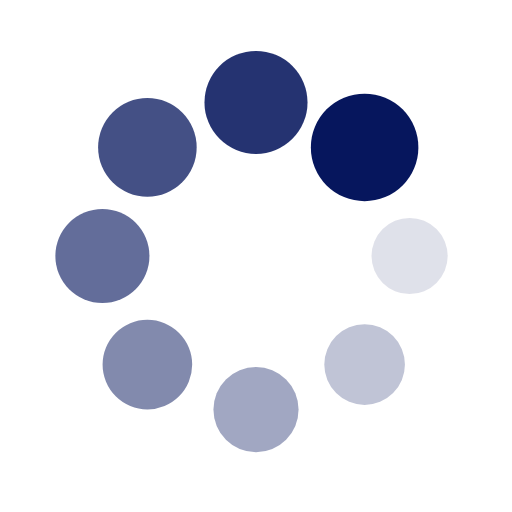
t = 0.00 s
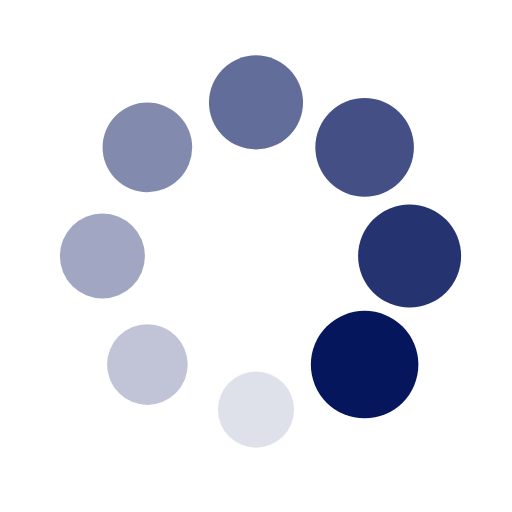
t = 0.25 s
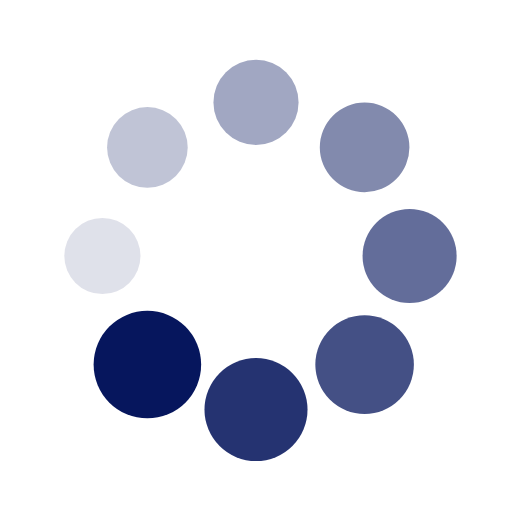
t = 0.50 s
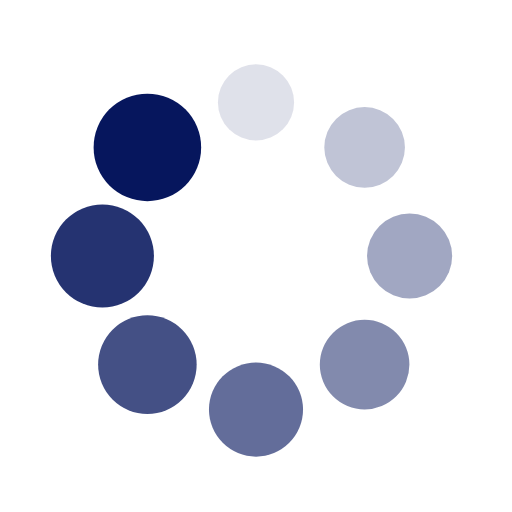
t = 0.75 s

The animated SVG that drew these frames (rendered in a browser with its animation timeline set to each time). Animation: 16 SMIL elements (animate=8,animateTransform=8); one cycle of 1.00 s, repeats indefinitely.

<?xml version="1.0" encoding="utf-8"?>
<svg xmlns="http://www.w3.org/2000/svg" xmlns:xlink="http://www.w3.org/1999/xlink" style="margin: auto; background: none; display: block; shape-rendering: auto;" width="180px" height="180px" viewBox="0 0 100 100" preserveAspectRatio="xMidYMid">
<g transform="translate(80,50)">
<g transform="rotate(0)">
<circle cx="0" cy="0" r="7" fill="#06165d" fill-opacity="1">
  <animateTransform attributeName="transform" type="scale" begin="-0.875s" values="1.5 1.5;1 1" keyTimes="0;1" dur="1s" repeatCount="indefinite"></animateTransform>
  <animate attributeName="fill-opacity" keyTimes="0;1" dur="1s" repeatCount="indefinite" values="1;0" begin="-0.875s"></animate>
</circle>
</g>
</g><g transform="translate(71.21320343559643,71.21320343559643)">
<g transform="rotate(45)">
<circle cx="0" cy="0" r="7" fill="#06165d" fill-opacity="0.875">
  <animateTransform attributeName="transform" type="scale" begin="-0.75s" values="1.5 1.5;1 1" keyTimes="0;1" dur="1s" repeatCount="indefinite"></animateTransform>
  <animate attributeName="fill-opacity" keyTimes="0;1" dur="1s" repeatCount="indefinite" values="1;0" begin="-0.75s"></animate>
</circle>
</g>
</g><g transform="translate(50,80)">
<g transform="rotate(90)">
<circle cx="0" cy="0" r="7" fill="#06165d" fill-opacity="0.75">
  <animateTransform attributeName="transform" type="scale" begin="-0.625s" values="1.5 1.5;1 1" keyTimes="0;1" dur="1s" repeatCount="indefinite"></animateTransform>
  <animate attributeName="fill-opacity" keyTimes="0;1" dur="1s" repeatCount="indefinite" values="1;0" begin="-0.625s"></animate>
</circle>
</g>
</g><g transform="translate(28.786796564403577,71.21320343559643)">
<g transform="rotate(135)">
<circle cx="0" cy="0" r="7" fill="#06165d" fill-opacity="0.625">
  <animateTransform attributeName="transform" type="scale" begin="-0.5s" values="1.5 1.5;1 1" keyTimes="0;1" dur="1s" repeatCount="indefinite"></animateTransform>
  <animate attributeName="fill-opacity" keyTimes="0;1" dur="1s" repeatCount="indefinite" values="1;0" begin="-0.5s"></animate>
</circle>
</g>
</g><g transform="translate(20,50.00000000000001)">
<g transform="rotate(180)">
<circle cx="0" cy="0" r="7" fill="#06165d" fill-opacity="0.5">
  <animateTransform attributeName="transform" type="scale" begin="-0.375s" values="1.5 1.5;1 1" keyTimes="0;1" dur="1s" repeatCount="indefinite"></animateTransform>
  <animate attributeName="fill-opacity" keyTimes="0;1" dur="1s" repeatCount="indefinite" values="1;0" begin="-0.375s"></animate>
</circle>
</g>
</g><g transform="translate(28.78679656440357,28.786796564403577)">
<g transform="rotate(225)">
<circle cx="0" cy="0" r="7" fill="#06165d" fill-opacity="0.375">
  <animateTransform attributeName="transform" type="scale" begin="-0.25s" values="1.5 1.5;1 1" keyTimes="0;1" dur="1s" repeatCount="indefinite"></animateTransform>
  <animate attributeName="fill-opacity" keyTimes="0;1" dur="1s" repeatCount="indefinite" values="1;0" begin="-0.25s"></animate>
</circle>
</g>
</g><g transform="translate(49.99999999999999,20)">
<g transform="rotate(270)">
<circle cx="0" cy="0" r="7" fill="#06165d" fill-opacity="0.25">
  <animateTransform attributeName="transform" type="scale" begin="-0.125s" values="1.5 1.5;1 1" keyTimes="0;1" dur="1s" repeatCount="indefinite"></animateTransform>
  <animate attributeName="fill-opacity" keyTimes="0;1" dur="1s" repeatCount="indefinite" values="1;0" begin="-0.125s"></animate>
</circle>
</g>
</g><g transform="translate(71.21320343559643,28.78679656440357)">
<g transform="rotate(315)">
<circle cx="0" cy="0" r="7" fill="#06165d" fill-opacity="0.125">
  <animateTransform attributeName="transform" type="scale" begin="0s" values="1.5 1.5;1 1" keyTimes="0;1" dur="1s" repeatCount="indefinite"></animateTransform>
  <animate attributeName="fill-opacity" keyTimes="0;1" dur="1s" repeatCount="indefinite" values="1;0" begin="0s"></animate>
</circle>
</g>
</g>
<!-- [ldio] generated by https://loading.io/ --></svg>
